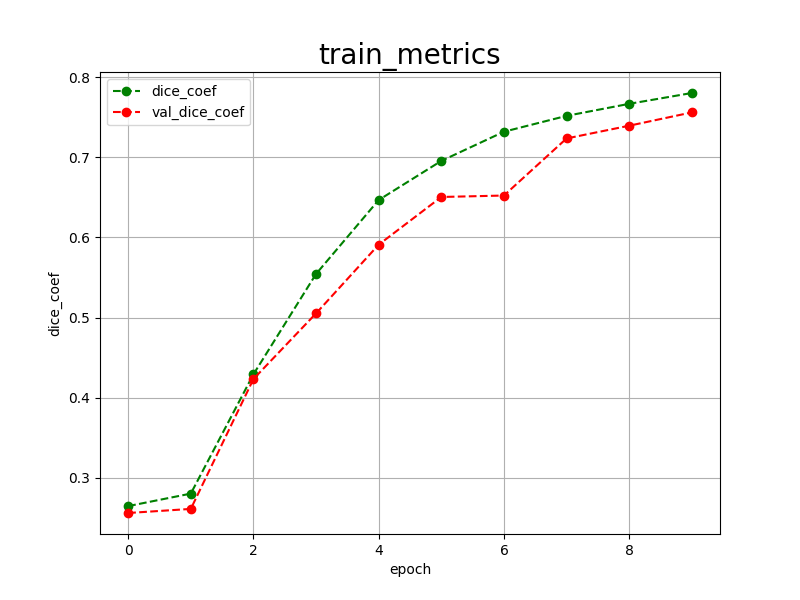

Values plotted in this chart, from the file beside it:
epoch, dice_coef, val_dice_coef, 
0, 0.2648, 0.2562
1, 0.2804, 0.2613
2, 0.4292, 0.4233
3, 0.5544, 0.5052
4, 0.6466, 0.5909
5, 0.6954, 0.6504
6, 0.7318, 0.6522
7, 0.7516, 0.7234
8, 0.7666, 0.7393
9, 0.7801, 0.7559
